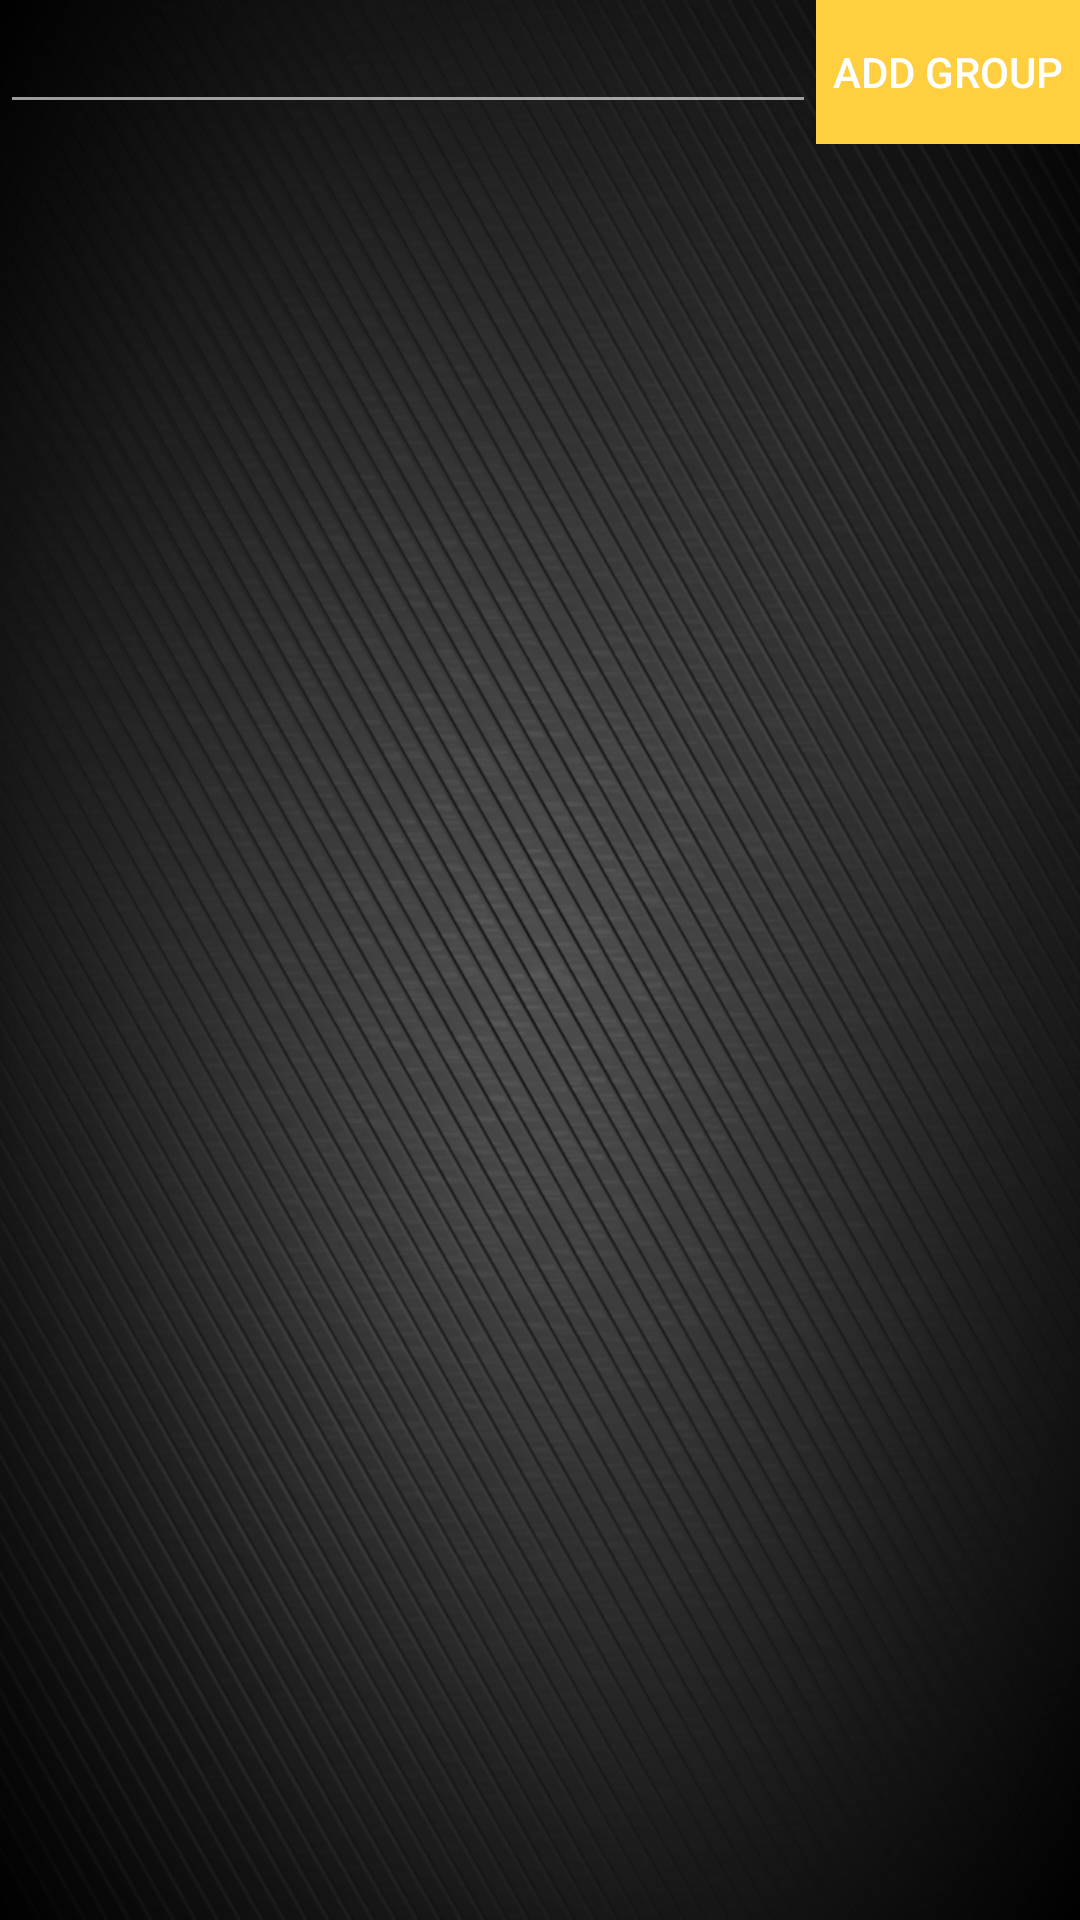

Android layout source for this screen:
<!-- AndroidManifest.xml: application theme AppTheme -->
<!-- res/layout/activity_group_chat.xml -->
<?xml version="1.0" encoding="utf-8"?>
<LinearLayout xmlns:android="http://schemas.android.com/apk/res/android"
    xmlns:tools="http://schemas.android.com/tools"
    android:layout_width="match_parent"
    android:layout_height="match_parent"
    android:orientation="vertical"
    android:background="@drawable/background"
    tools:context="com.greenmagics.voip.UsersActivity">

    <LinearLayout
        android:layout_width="match_parent"
        android:layout_height="wrap_content"
        android:orientation="horizontal">

        <EditText
            android:layout_width="match_parent"
            android:layout_height="wrap_content"
            android:id="@+id/editTextgroupchat"
            android:layout_marginTop="@dimen/activity_vertical_margin"
            android:layout_weight="1"/>

        <Button
            android:layout_width="wrap_content"
            android:layout_height="wrap_content"
            android:text="@string/GroupChatCreate"
            android:background="@color/colorAccent"
            android:padding="@dimen/activity_vertical_margin"
            android:layout_marginTop="@dimen/activity_vertical_margin"
            android:id="@+id/buttongrchat"
            />


    </LinearLayout>




    <ListView
        android:layout_width="match_parent"
        android:layout_height="wrap_content"
        android:layout_margin="@dimen/activity_vertical_margin"
        android:id="@+id/listViewgroupchat"
        />


</LinearLayout>
<!-- resources referenced by this layout -->
<resources>
  <color name="colorAccent">#ffcf40</color>
  <!-- drawable background: png bitmap (drawable, 298154 bytes) -->
  <string name="GroupChatCreate">"Add Group"</string>
  <style name="AppTheme" parent="Theme.AppCompat.Light.NoActionBar">
          
  
  
  
      <item name="colorPrimary">@color/colorAccent</item>
          <item name="colorPrimaryDark">@color/colorPrimaryDark</item>
          <item name="colorAccent">@color/colorAccent</item>
          <item name="android:colorForeground">@color/foreground_material_dark</item>
          <item name="android:textColorPrimary">@color/bright_foreground_material_dark</item>
      </style>
  <color name="colorPrimaryDark">#fff204</color>
</resources>
